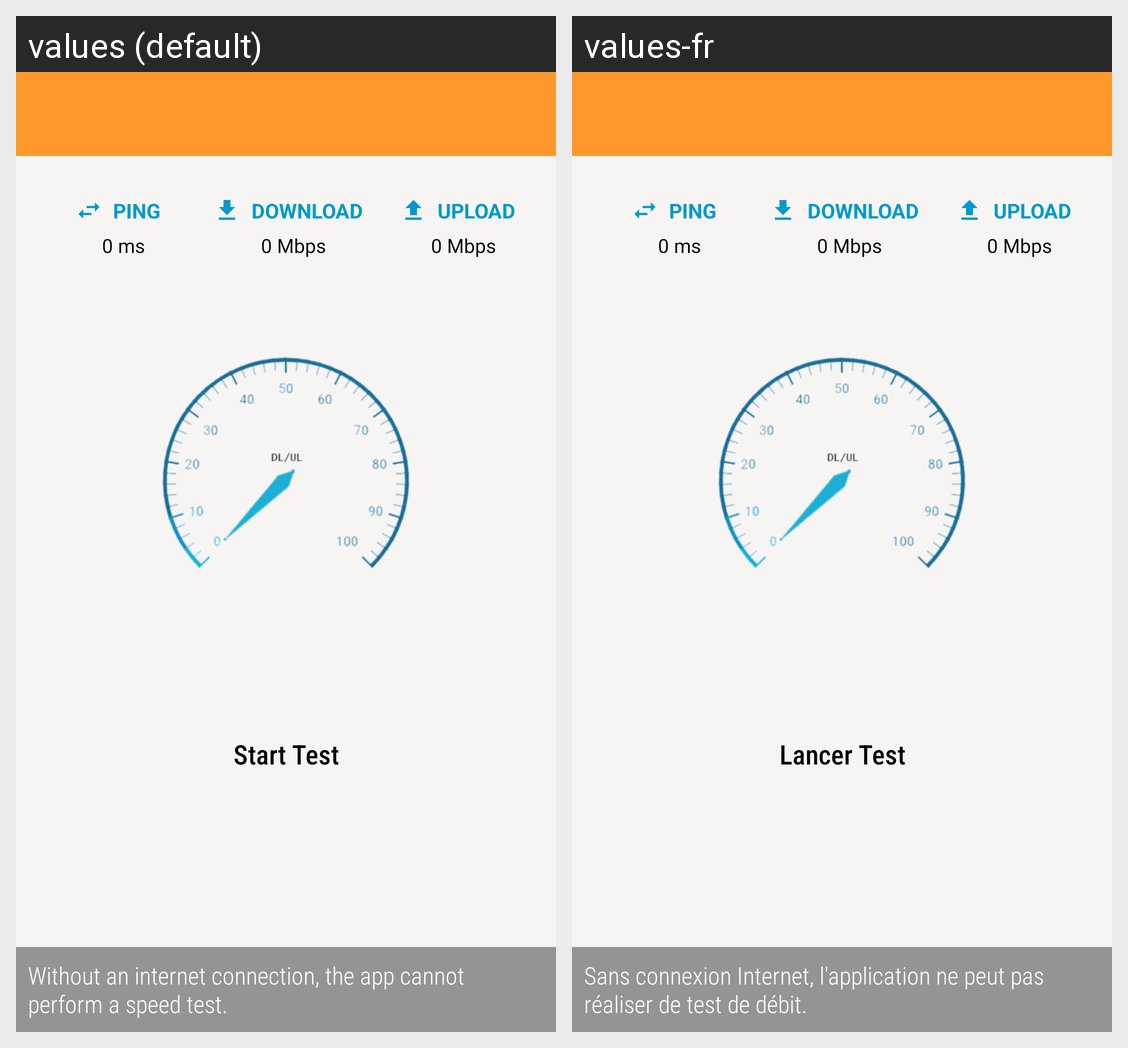

Here is an Android app screen in its default locale and in the app's own translations. Write out the translated-string differences for the strings that appear on this screen.
Android screen res/layout/activity_test_debit.xml rendered under 2 locales, left to right: values (default), values-fr. Device: Nexus 5 (rendered at 1080×1920; each locale shown at half size, 540×960, under a caption strip naming it); theme AppTheme.
Strings drawn on this screen, with the default value and each locale's value (text and hints the layout hard-codes, and strings that could not be matched under every locale, appear in the picture but are not listed):

btn_test
  values: Start Test
  values-fr: Lancer Test

error_test_debit
  values: Without an internet connection, the app cannot perform a speed test.
  values-fr: Sans connexion Internet, l'application ne peut pas réaliser de test de débit.
